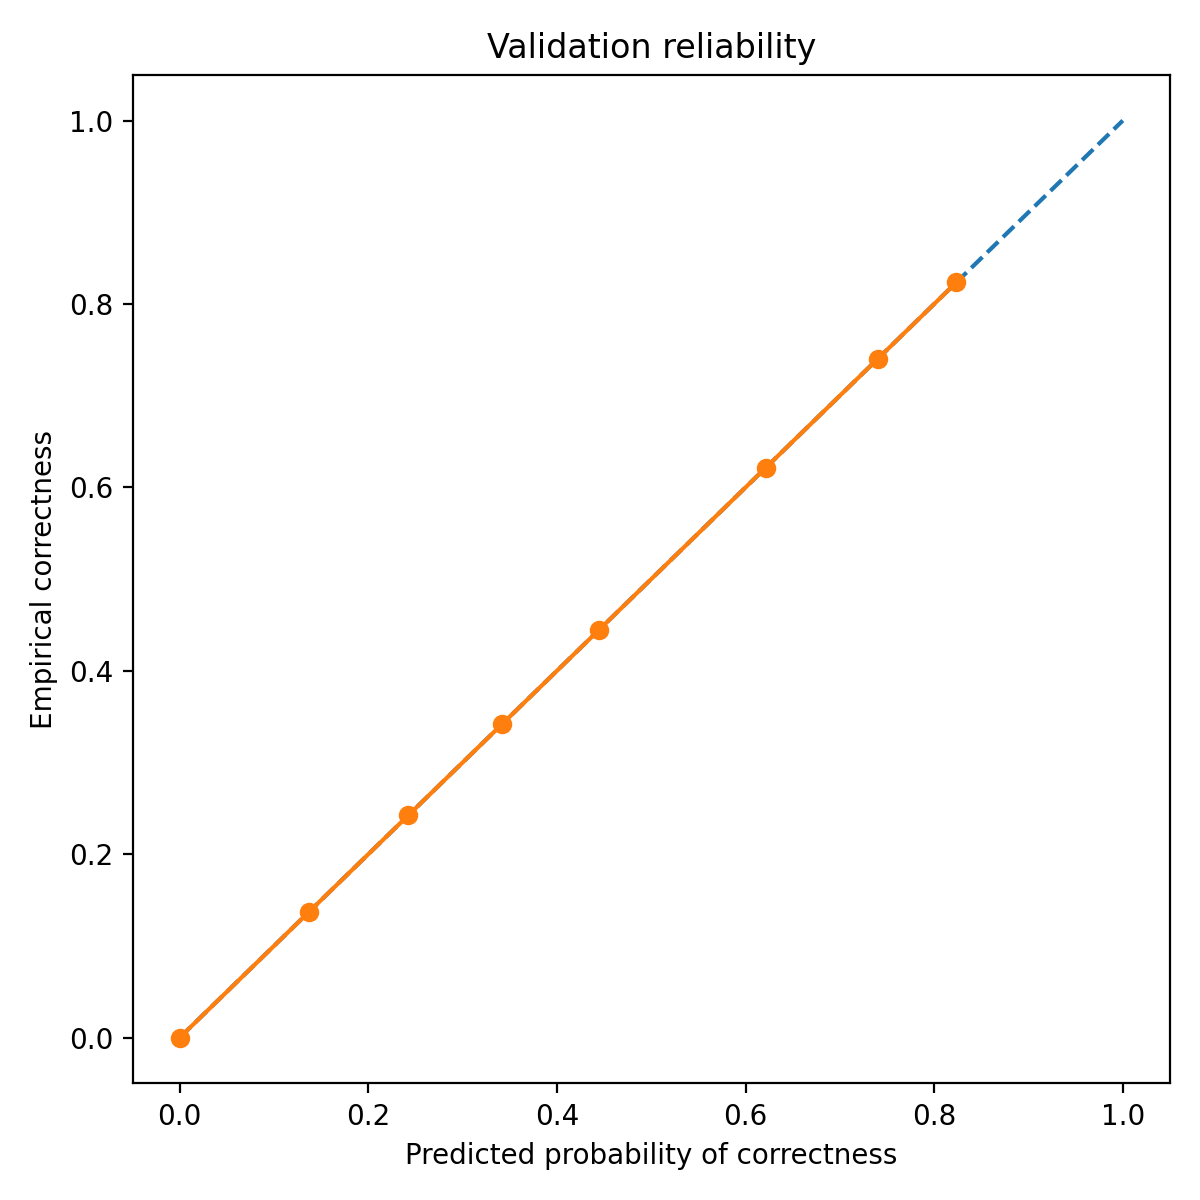

Data behind this chart, as committed beside it:
bin_left, bin_right, count, mean_pred_correct, empirical_correct, empirical_wrong
0.0, 0.1, 17, 0.0, 0.0, 1.0
0.1, 0.2, 205, 0.1366, 0.1366, 0.8634
0.2, 0.3, 33, 0.2424, 0.2424, 0.7576
0.3, 0.4, 82, 0.3415, 0.3415, 0.6585
0.4, 0.5, 54, 0.4444, 0.4444, 0.5556
0.6, 0.7, 37, 0.6216, 0.6216, 0.3784
0.7, 0.8, 50, 0.74, 0.74, 0.26
0.8, 0.9, 17, 0.8235, 0.8235, 0.1765
